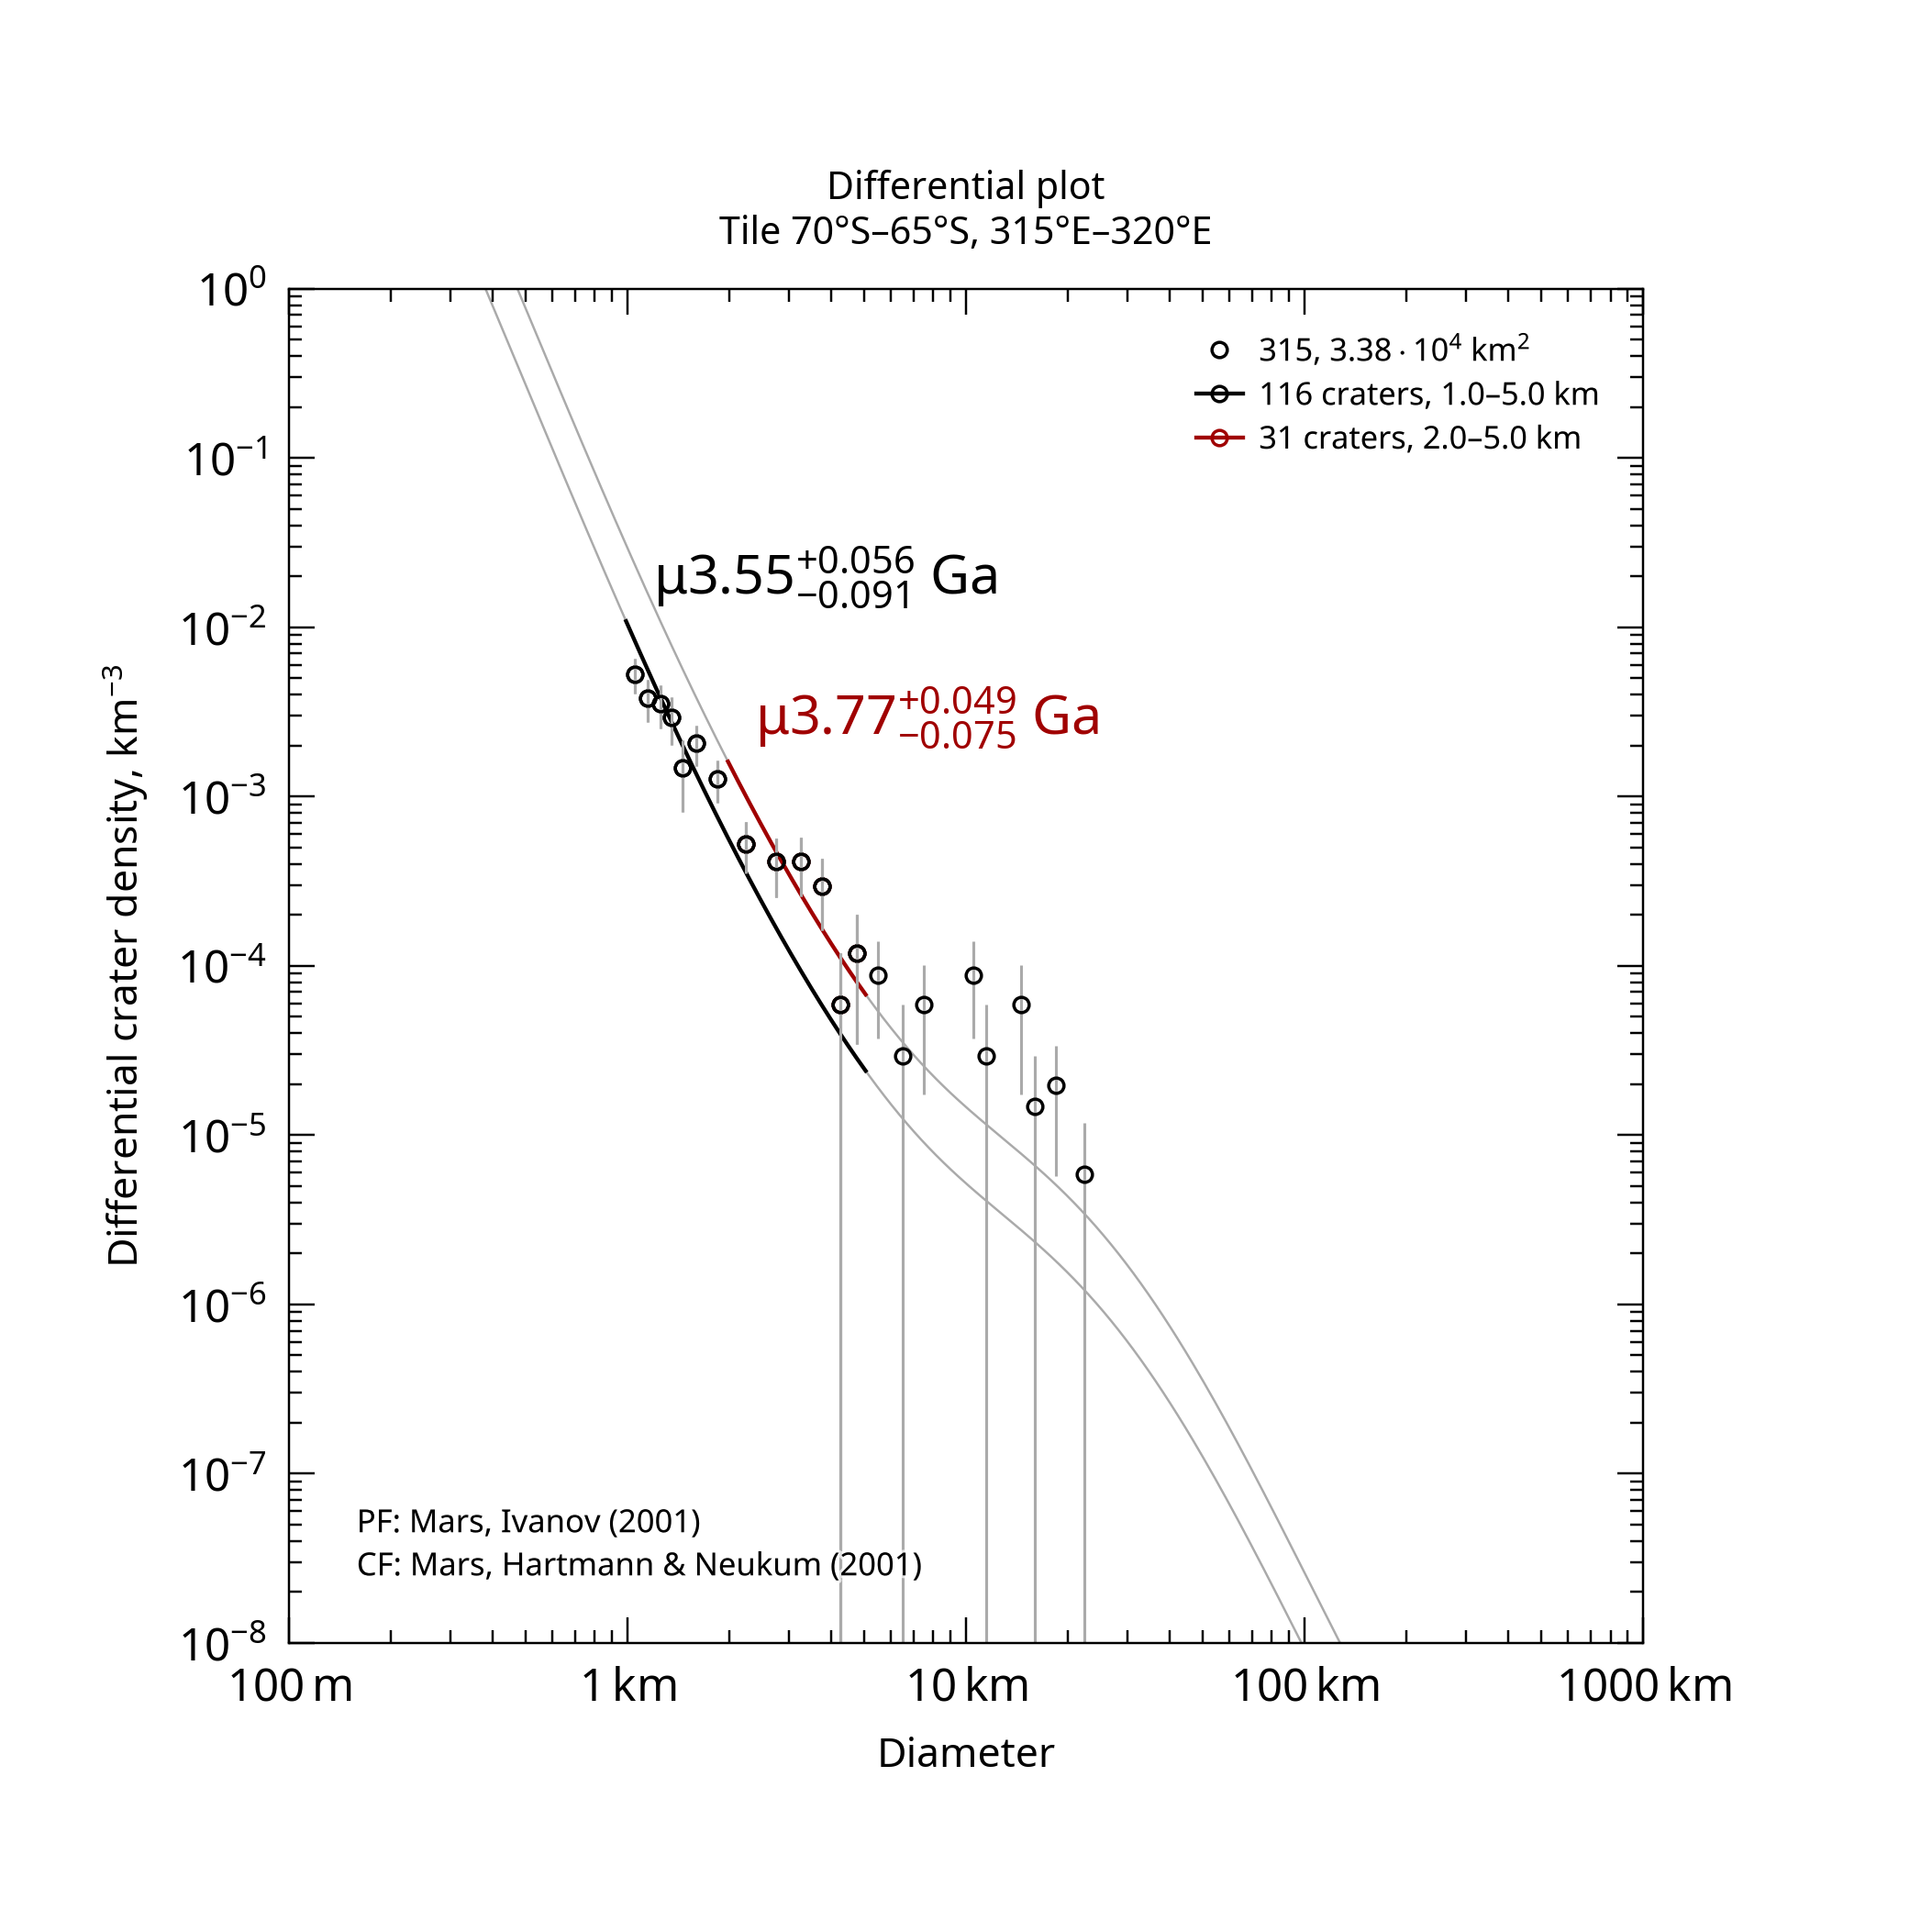

The table this chart was drawn from, first rows:
, , , , , , , , , , , , , , , , , , , , Formatted values [paste MathML into Word…
, , , , , , , , , , , , , , , , , , , , , MathML, , Latex
Name, Area, Binning, d_min, d_max, Method, Resurf, N, N_event, Age, Age-, Age+, a0, a0-, a0+, N(1), N(1)-, N(1)+, Source, , Range, Age, N(1), Age
315, 33850, pseudo-log, 1, 5, d-fit, 0, 116.0, 116, 3.55, 3.46, 3.6, -2.488, -2.603, -2.398, 3.25e-03, 2.49e-03, 4.00e-03, tiles_scc/tile_lat-70_lon+315.scc, , 1.0–5.0 km, <math xmlns="http://www.w3.org/1998/Math…, <math xmlns="http://www.w3.org/1998/Math…, $\mu3.55^{+0.056}_{-0.091}$ Ga
315, 33850, pseudo-log, 2, 5, d-fit, 0, 31.0, 31, 3.77, 3.7, 3.82, -2.038, -2.211, -1.914, 9.17e-03, 6.15e-03, 1.22e-02, tiles_scc/tile_lat-70_lon+315.scc, , 2.0–5.0 km, <math xmlns="http://www.w3.org/1998/Math…, <math xmlns="http://www.w3.org/1998/Math…, $\mu3.77^{+0.049}_{-0.075}$ Ga
